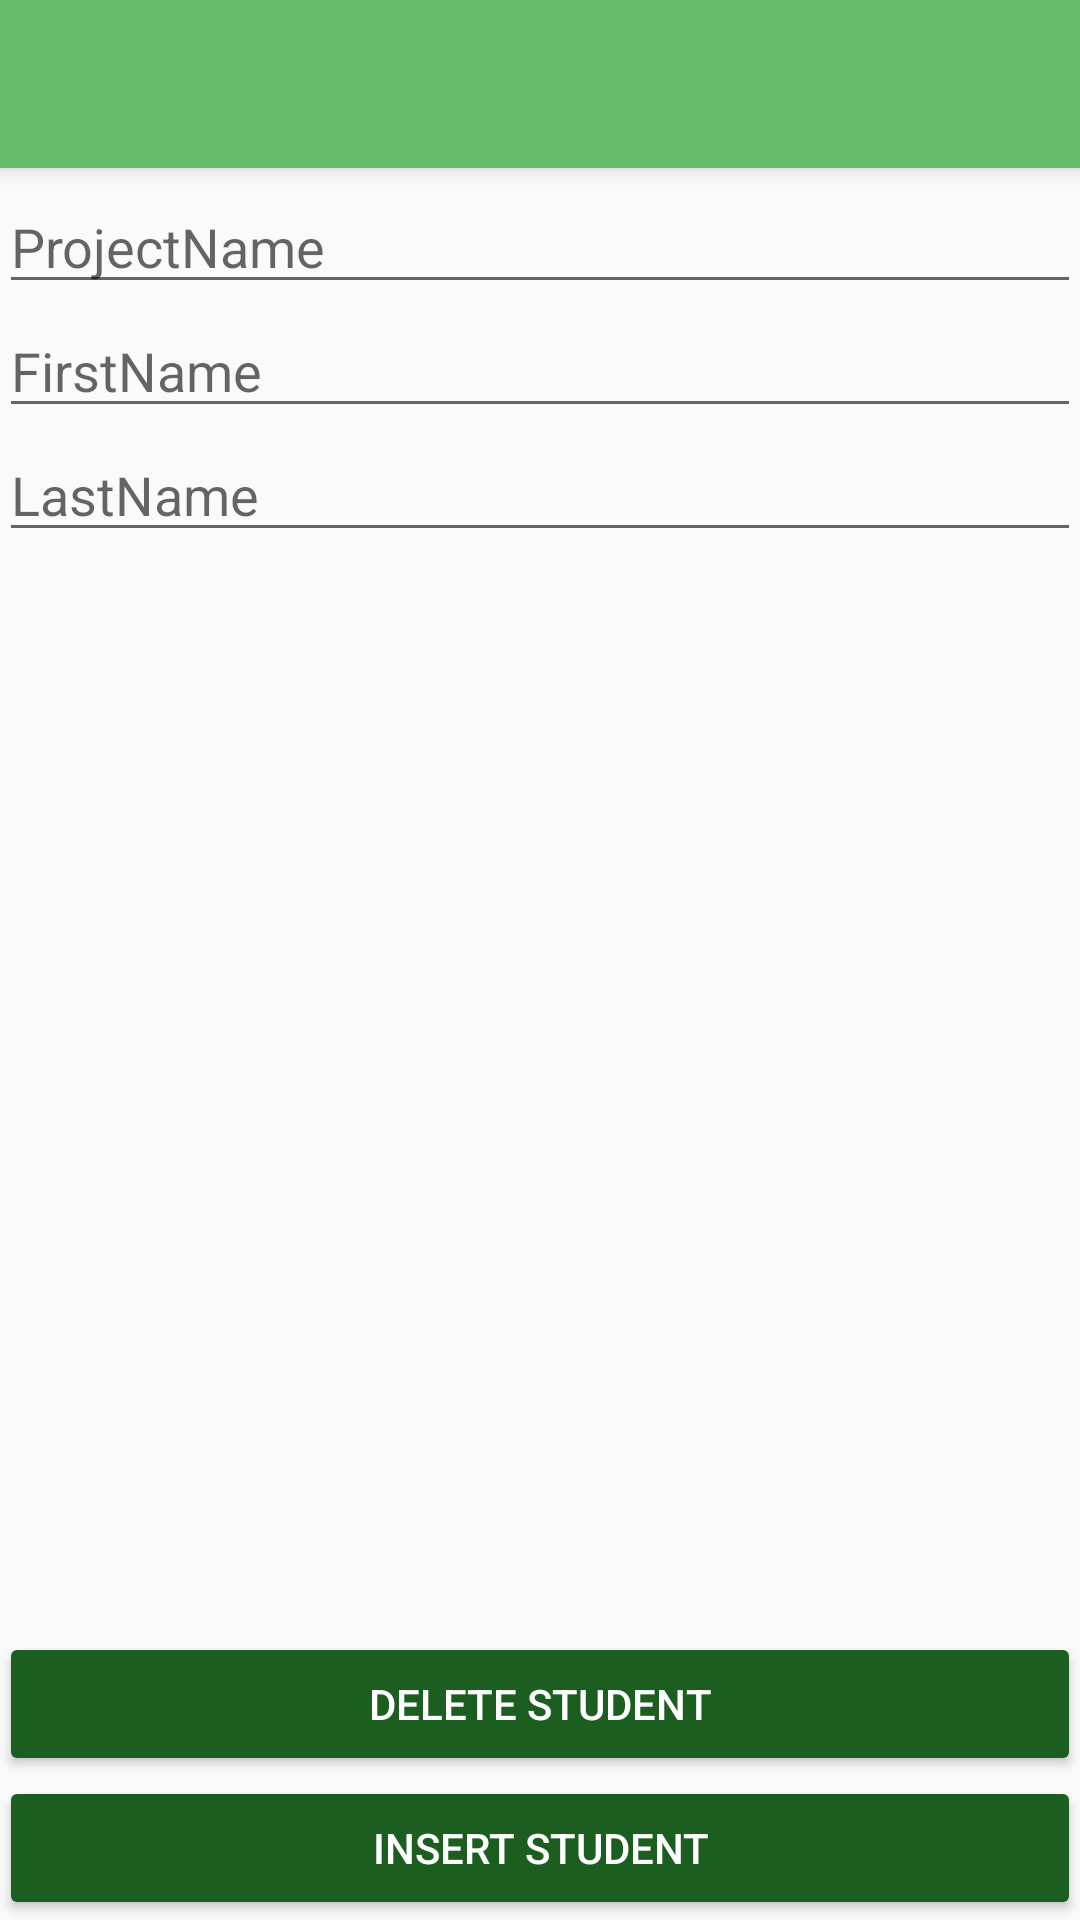

Android layout source for this screen:
<!-- AndroidManifest.xml: application theme AppTheme -->
<!-- res/layout/activity_student_form.xml -->
<?xml version="1.0" encoding="utf-8"?>
<android.support.design.widget.CoordinatorLayout xmlns:android="http://schemas.android.com/apk/res/android"
    xmlns:app="http://schemas.android.com/apk/res-auto"
    xmlns:tools="http://schemas.android.com/tools"
    android:layout_width="match_parent"
    android:layout_height="match_parent"
    android:fitsSystemWindows="true"
    tools:context="com.example.robertjackson.finalproject.StudentFormActivity">

    <android.support.design.widget.AppBarLayout
        android:layout_width="match_parent"
        android:layout_height="wrap_content"
        android:theme="@style/AppTheme.AppBarOverlay">

        <android.support.v7.widget.Toolbar
            android:id="@+id/toolbar"
            android:layout_width="match_parent"
            android:layout_height="?attr/actionBarSize"
            android:background="?attr/colorPrimary"
            app:popupTheme="@style/AppTheme.PopupOverlay" />

    </android.support.design.widget.AppBarLayout>

    <RelativeLayout xmlns:android="http://schemas.android.com/apk/res/android"
        xmlns:tools="http://schemas.android.com/tools"
        android:layout_width="match_parent"
        android:layout_height="match_parent"
        android:paddingBottom="@dimen/activity_vertical_margin"
        android:paddingLeft="@dimen/activity_horizontal_margin"
        android:paddingRight="@dimen/activity_horizontal_margin"
        android:paddingTop="60dp"
        tools:context="com.example.robertjackson.finalproject.StudentFormActivity">

        <EditText
            android:id="@+id/sEt1"
            android:layout_width="match_parent"
            android:layout_height="wrap_content"
            android:layout_alignParentStart="true"
            android:layout_alignParentTop="true"
            android:ems="10"
            android:hint="@string/sHint1"
            android:inputType="textPersonName"
            android:textColor="#c8e6c9" />

        <EditText
            android:id="@+id/sEt2"
            android:layout_width="match_parent"
            android:layout_height="wrap_content"
            android:layout_alignParentStart="true"
            android:layout_below="@+id/sEt1"
            android:ems="10"
            android:hint="@string/sHint2"
            android:inputType="textPersonName"
            android:textColor="#c8e6c9" />

        <EditText
            android:id="@+id/sEt3"
            android:layout_width="match_parent"
            android:layout_height="wrap_content"
            android:layout_alignEnd="@+id/sEt2"
            android:layout_below="@+id/sEt2"
            android:ems="10"
            android:hint="@string/sHint3"
            android:inputType="textPersonName"
            android:textColor="#c8e6c9" />

        <Button
            android:id="@+id/studentButton"
            style="@style/Widget.AppCompat.Button.Colored"
            android:layout_width="match_parent"
            android:layout_height="wrap_content"
            android:layout_alignParentBottom="true"
            android:layout_alignParentStart="true"
            android:text="@string/StudentInsert" />

        <Button
            android:id="@+id/studentButton2"
            style="@style/Widget.AppCompat.Button.Colored"
            android:layout_width="match_parent"
            android:layout_height="wrap_content"
            android:layout_above="@+id/studentButton"
            android:layout_alignParentStart="true"
            android:text="@string/StudentDelete" />

        <ProgressBar
            android:id="@+id/progressBarStudent"
            style="?android:attr/progressBarStyle"
            android:layout_width="wrap_content"
            android:layout_height="wrap_content"
            android:layout_above="@+id/studentButton2"
            android:layout_centerHorizontal="true"
            android:visibility="invisible" />


    </RelativeLayout>
</android.support.design.widget.CoordinatorLayout>
<!-- resources referenced by this layout -->
<resources>
  <string name="StudentDelete">Delete Student</string>
  <string name="StudentInsert">Insert Student</string>
  <string name="sHint1">ProjectName</string>
  <string name="sHint2">FirstName</string>
  <string name="sHint3">LastName</string>
  <style name="AppTheme.AppBarOverlay" parent="ThemeOverlay.AppCompat.Dark.ActionBar" />
  <style name="AppTheme.PopupOverlay" parent="ThemeOverlay.AppCompat.Light" />
  <style name="AppTheme" parent="Theme.AppCompat.Light.DarkActionBar">
          
          <item name="colorPrimary">#66bb6a</item>
          <item name="colorPrimaryDark">#4caf50</item>
          <item name="colorAccent">#1b5e20</item>
      </style>
</resources>
